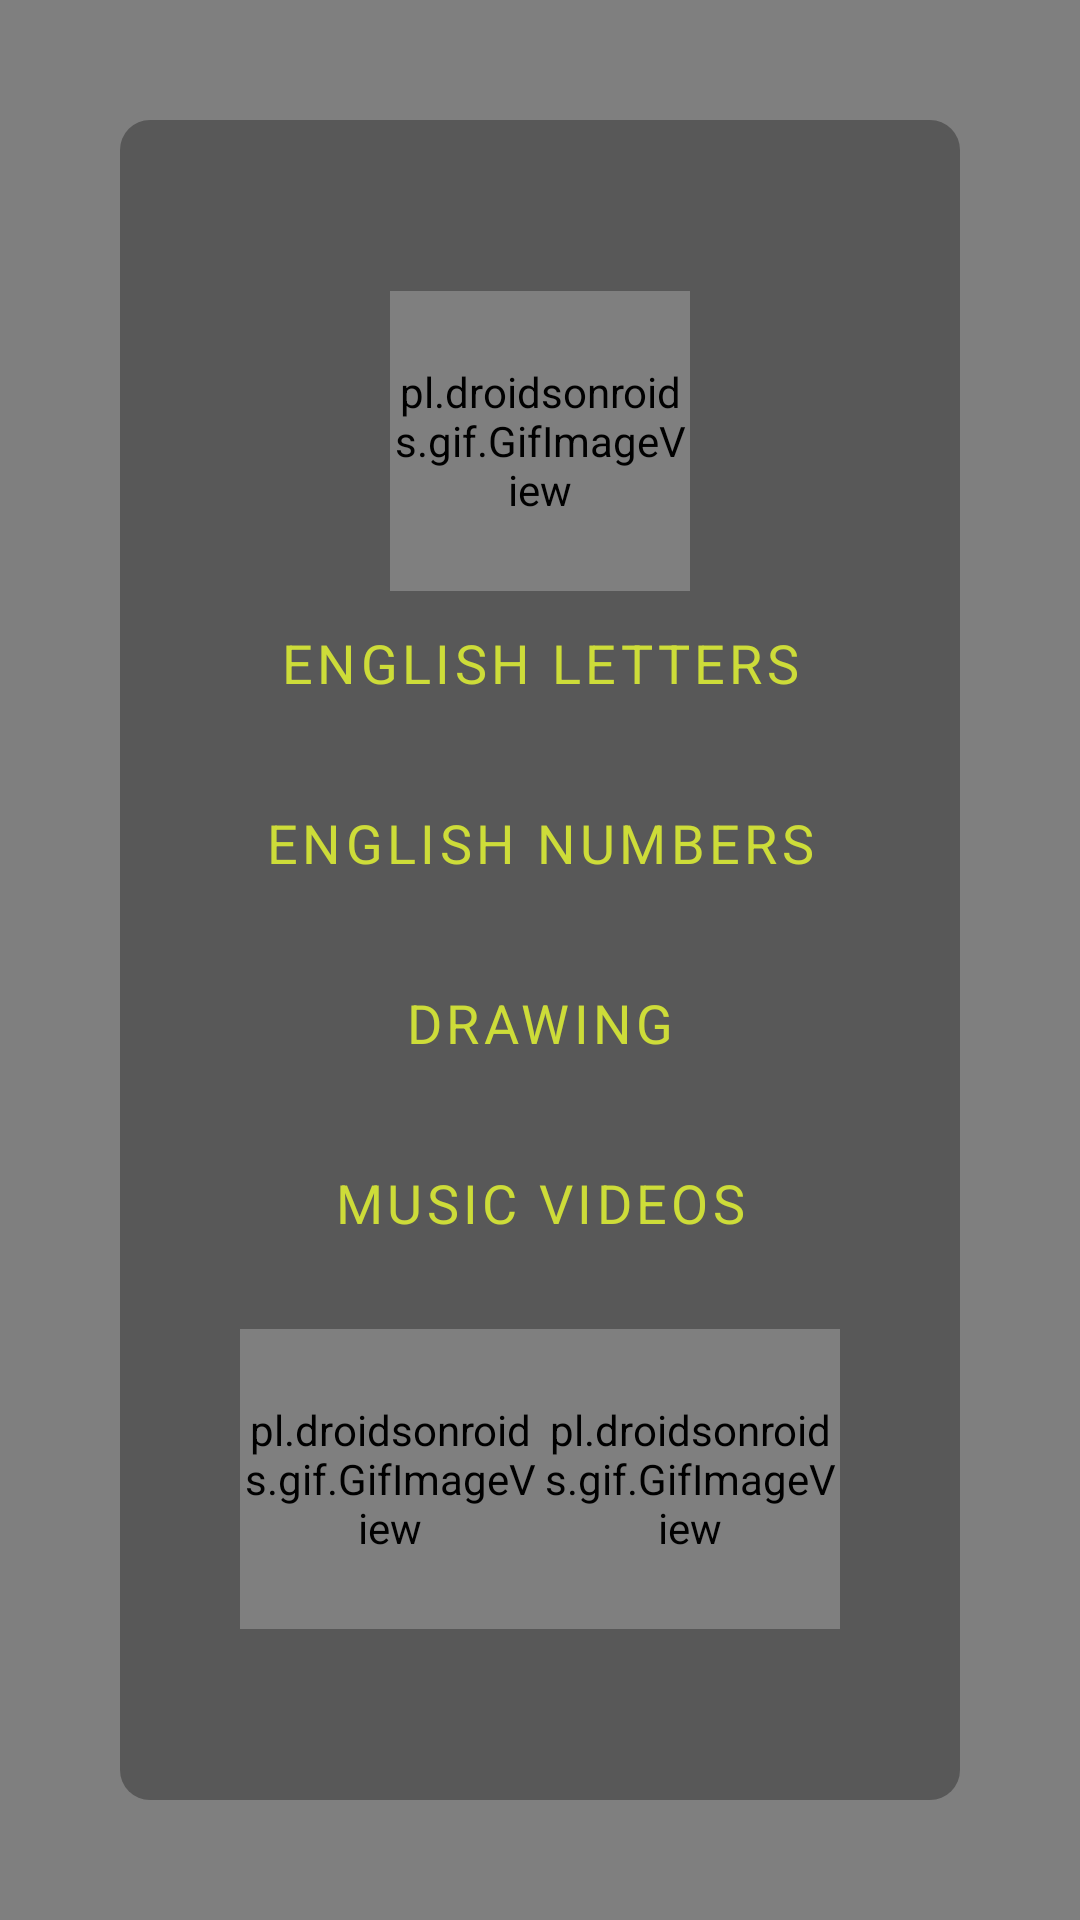

This screen was rendered from an Android layout file. Write that file and the resources it references.
<!-- AndroidManifest.xml: activity theme AppTheme.NoActionBar -->
<!-- res/layout/activity_dashboard.xml -->
<?xml version="1.0" encoding="utf-8"?>
<FrameLayout xmlns:android="http://schemas.android.com/apk/res/android"
    xmlns:tools="http://schemas.android.com/tools"
    android:layout_width="match_parent"
    android:layout_height="match_parent"
    tools:context=".DashboardActivity">

    <VideoView
        android:id="@+id/main_video"
        android:layout_width="wrap_content"
        android:layout_height="match_parent"
        android:layout_gravity="center" />

    <LinearLayout
        android:layout_width="@dimen/main_menu_width"
        android:layout_height="@dimen/main_menu_height"
        android:layout_gravity="center"
        android:background="@drawable/transparent_background"
        android:gravity="center"
        android:orientation="vertical">

        <pl.droidsonroids.gif.GifImageView
            android:layout_width="@dimen/logo_dimensions"
            android:layout_height="@dimen/logo_dimensions"
            android:src="@drawable/doodle_logo"
            android:transitionName="logo_image" />


        <Button
            android:id="@+id/main_english_letters_btn"
            style="@style/textStyle"
            android:layout_width="@dimen/main_menu_button_width"
            android:layout_height="wrap_content"
            android:background="@drawable/button_style"
            android:text="@string/english_letters" />

        <Button
            android:id="@+id/main_english_numbers_btn"
            style="@style/textStyle"
            android:layout_width="@dimen/main_menu_button_width"
            android:layout_height="wrap_content"
            android:layout_marginTop="@dimen/large_spacing"
            android:background="@drawable/button_style"
            android:text="@string/english_numbers" />

        <Button
            android:id="@+id/main_drawing_btn"
            style="@style/textStyle"
            android:layout_width="@dimen/main_menu_button_width"
            android:layout_height="wrap_content"
            android:layout_marginTop="@dimen/large_spacing"
            android:background="@drawable/button_style"
            android:text="@string/drawing" />

        <Button
            android:id="@+id/main_songs_btn"
            style="@style/textStyle"
            android:layout_width="@dimen/main_menu_button_width"
            android:layout_height="wrap_content"
            android:layout_marginTop="@dimen/large_spacing"
            android:background="@drawable/text_border"
            android:text="@string/music_videos" />

        <LinearLayout
            android:layout_width="wrap_content"
            android:layout_height="wrap_content"
            android:layout_marginTop="@dimen/xlarge_spacing"
            android:orientation="horizontal">

            <pl.droidsonroids.gif.GifImageView
                android:layout_width="@dimen/img_dimensions"
                android:layout_height="@dimen/img_dimensions"
                android:src="@drawable/animals_anim" />

            <pl.droidsonroids.gif.GifImageView
                android:layout_width="@dimen/img_dimensions"
                android:layout_height="@dimen/img_dimensions"
                android:src="@drawable/bus_anim" />

        </LinearLayout>

    </LinearLayout>

</FrameLayout>
<!-- resources referenced by this layout -->
<resources>
  <dimen name="img_dimensions">100dp</dimen>
  <dimen name="large_spacing">12dp</dimen>
  <dimen name="logo_dimensions">100dp</dimen>
  <dimen name="main_menu_button_width">220dp</dimen>
  <dimen name="main_menu_height">560dp</dimen>
  <dimen name="main_menu_width">280dp</dimen>
  <dimen name="xlarge_spacing">18dp</dimen>
  <!-- drawable doodle_logo: gif bitmap (drawable, 631112 bytes) -->
  <!-- drawable transparent_background (drawable) -->
  <?xml version="1.0" encoding="utf-8"?>
  <shape xmlns:android="http://schemas.android.com/apk/res/android">
      <solid android:color="#80333333" />
      <corners android:radius="10dp" />
  </shape>
  <string name="drawing">DRAWING</string>
  <string name="english_letters">ENGLISH LETTERS</string>
  <string name="english_numbers">ENGLISH NUMBERS</string>
  <string name="music_videos">MUSIC VIDEOS</string>
  <style name="textStyle">
          <item name="android:gravity">center</item>
          <item name="fontFamily">@font/comicz</item>
          <item name="android:textSize">@dimen/default_text_size</item>
          <item name="android:textAlignment">center</item>
          <item name="android:textColor">@color/colorSecondary</item>
          <item name="android:letterSpacing">@dimen/text_letters_spacing</item>
          <item name="android:padding">@dimen/small_spacing</item>
      </style>
  <style name="AppTheme.NoActionBar">
          <item name="windowActionBar">false</item>
          <item name="windowNoTitle">true</item>
      </style>
  <dimen name="default_text_size">18sp</dimen>
  <color name="colorSecondary">#CDDC39</color>
  <dimen name="text_letters_spacing">0.08</dimen>
  <dimen name="small_spacing">4dp</dimen>
</resources>
